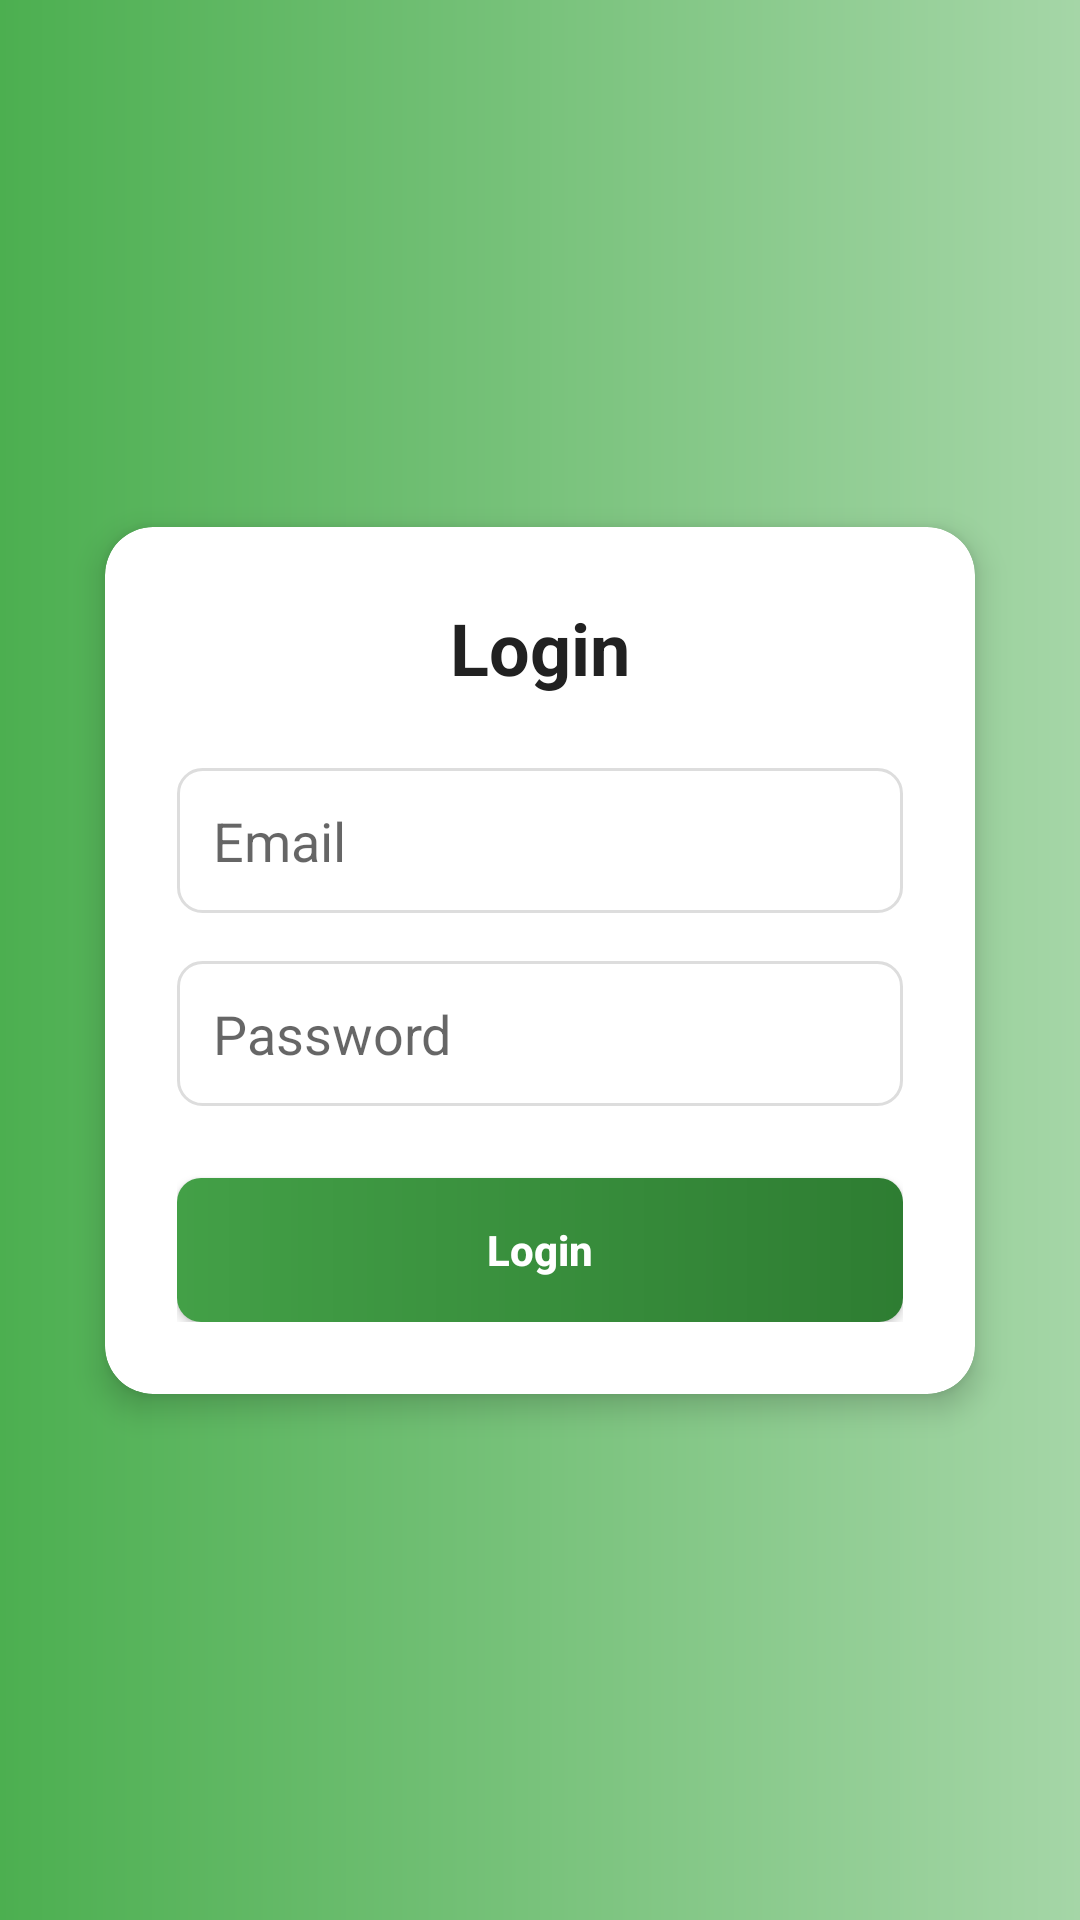

Produce the Android XML layout that renders to this screen, including the resource entries it uses.
<!-- AndroidManifest.xml: application theme Theme.AppCompat.Light.NoActionBar -->
<!-- res/layout/activity_login.xml -->
<?xml version="1.0" encoding="utf-8"?>
<androidx.constraintlayout.widget.ConstraintLayout
    xmlns:android="http://schemas.android.com/apk/res/android"
    xmlns:app="http://schemas.android.com/apk/res-auto"
    android:id="@+id/rootLayout"
    android:layout_width="match_parent"
    android:layout_height="match_parent"
    android:background="@drawable/bg_gradient">

    
    <androidx.cardview.widget.CardView
        android:id="@+id/cardLogin"
        android:layout_width="0dp"
        android:layout_height="wrap_content"
        android:layout_margin="24dp"
        app:cardCornerRadius="16dp"
        app:cardUseCompatPadding="true"
        app:cardElevation="6dp"
        app:layout_constraintBottom_toBottomOf="parent"
        app:layout_constraintEnd_toEndOf="parent"
        app:layout_constraintStart_toStartOf="parent"
        app:layout_constraintTop_toTopOf="parent">

        
        <LinearLayout
            android:layout_width="match_parent"
            android:layout_height="wrap_content"
            android:orientation="vertical"
            android:padding="24dp">

            
            <TextView
                android:id="@+id/tvTitle"
                android:layout_width="wrap_content"
                android:layout_height="wrap_content"
                android:text="Login"
                android:textColor="#212121"
                android:textSize="24sp"
                android:textStyle="bold"
                android:layout_gravity="center"
                android:gravity="center"
                android:layout_marginBottom="24dp"/>

            
            <EditText
                android:id="@+id/etEmail"
                android:layout_width="match_parent"
                android:layout_height="wrap_content"
                android:layout_marginBottom="16dp"
                android:hint="Email"
                android:background="@drawable/edittext_bg"
                android:padding="12dp"
                android:inputType="textEmailAddress"/>

            
            <EditText
                android:id="@+id/etPassword"
                android:layout_width="match_parent"
                android:layout_height="wrap_content"
                android:layout_marginBottom="24dp"
                android:hint="Password"
                android:background="@drawable/edittext_bg"
                android:padding="12dp"
                android:inputType="textPassword"/>

            
            <Button
                android:id="@+id/btnLogin"
                android:layout_width="match_parent"
                android:layout_height="wrap_content"
                android:background="@drawable/btn_gradient"
                android:text="Login"
                android:textAllCaps="false"
                android:textColor="@android:color/white"
                android:textStyle="bold"
                android:paddingVertical="12dp"/>
        </LinearLayout>
    </androidx.cardview.widget.CardView>

    
    <FrameLayout
        android:id="@+id/loadingOverlay"
        android:layout_width="match_parent"
        android:layout_height="match_parent"
        android:background="#80000000"
        android:visibility="gone"
        app:layout_constraintTop_toTopOf="parent"
        app:layout_constraintBottom_toBottomOf="parent"
        app:layout_constraintStart_toStartOf="parent"
        app:layout_constraintEnd_toEndOf="parent">

        <ProgressBar
            android:id="@+id/progressBar"
            style="?android:attr/progressBarStyleLarge"
            android:layout_width="wrap_content"
            android:layout_height="wrap_content"
            android:layout_gravity="center"/>
    </FrameLayout>

</androidx.constraintlayout.widget.ConstraintLayout>
<!-- resources referenced by this layout -->
<resources>
  <!-- drawable bg_gradient (drawable) -->
  <?xml version="1.0" encoding="utf-8"?>
  <shape
      xmlns:android="http://schemas.android.com/apk/res/android"
      android:shape="rectangle">
  
      
      <gradient
          android:startColor="#4CAF50"
      android:endColor="#A5D6A7"
      android:angle="0"
      />
  
  </shape>
  <!-- drawable btn_gradient (drawable) -->
  <?xml version="1.0" encoding="utf-8"?>
  <shape
      xmlns:android="http://schemas.android.com/apk/res/android"
      android:shape="rectangle">
  
      <gradient
          android:startColor="#43A047"
      android:endColor="#2E7D32"
      android:angle="0"
      />
  
      <corners android:radius="8dp"/>
  </shape>
  <!-- drawable edittext_bg (drawable) -->
  <?xml version="1.0" encoding="utf-8"?>
  <shape
      xmlns:android="http://schemas.android.com/apk/res/android"
      android:shape="rectangle">
  
      
      <solid android:color="@android:color/white"/>
  
      
      <corners android:radius="8dp"/>
  
      
      <stroke
          android:width="1dp"
          android:color="#DDDDDD"/>
  </shape>
</resources>
